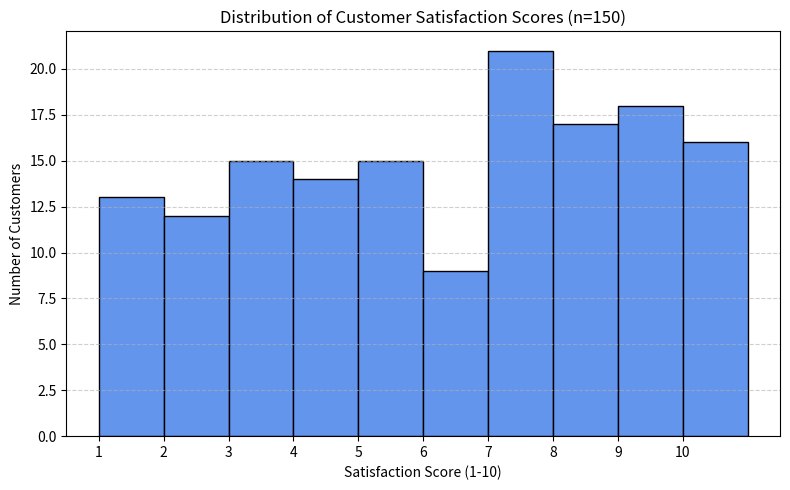
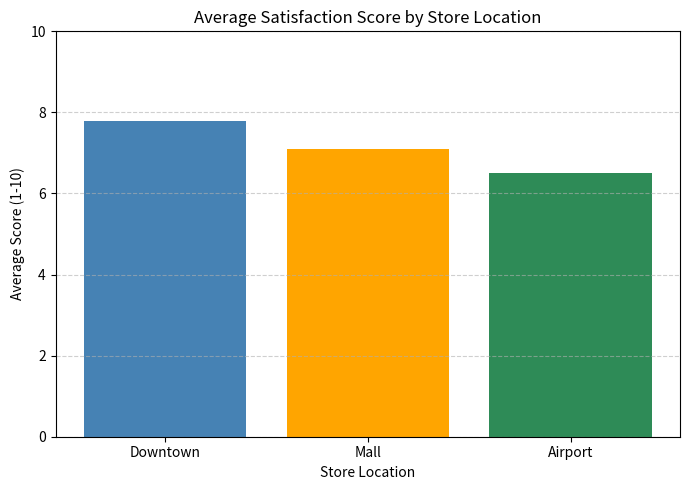

Write the Python code that produced these figures, in order.
import numpy as np
import pandas as pd
import matplotlib.pyplot as plt

# --- Chart 1: Histogram of satisfaction scores ---
np.random.seed(42)   # for reproducible results
satisfaction_scores = np.random.randint(1, 11, 150)   # 150 scores, 1 to 10

plt.figure(figsize=(8, 5))
plt.hist(satisfaction_scores, bins=10, range=(1, 11), color="cornflowerblue", edgecolor="black")
plt.title("Distribution of Customer Satisfaction Scores (n=150)")
plt.xlabel("Satisfaction Score (1-10)")
plt.ylabel("Number of Customers")
plt.xticks(range(1, 11))
plt.grid(True, axis="y", linestyle="--", alpha=0.6)
plt.tight_layout()
plt.show()

# --- Chart 2: Grouped bar chart of average score per store ---
store_df = pd.DataFrame({
    "Store": ["Downtown", "Mall", "Airport"],
    "Avg_Score": [7.8, 7.1, 6.5],
})

plt.figure(figsize=(7, 5))
plt.bar(store_df["Store"], store_df["Avg_Score"], color=["steelblue", "orange", "seagreen"])
plt.title("Average Satisfaction Score by Store Location")
plt.xlabel("Store Location")
plt.ylabel("Average Score (1-10)")
plt.ylim(0, 10)
plt.grid(True, axis="y", linestyle="--", alpha=0.6)
plt.tight_layout()
plt.show()
